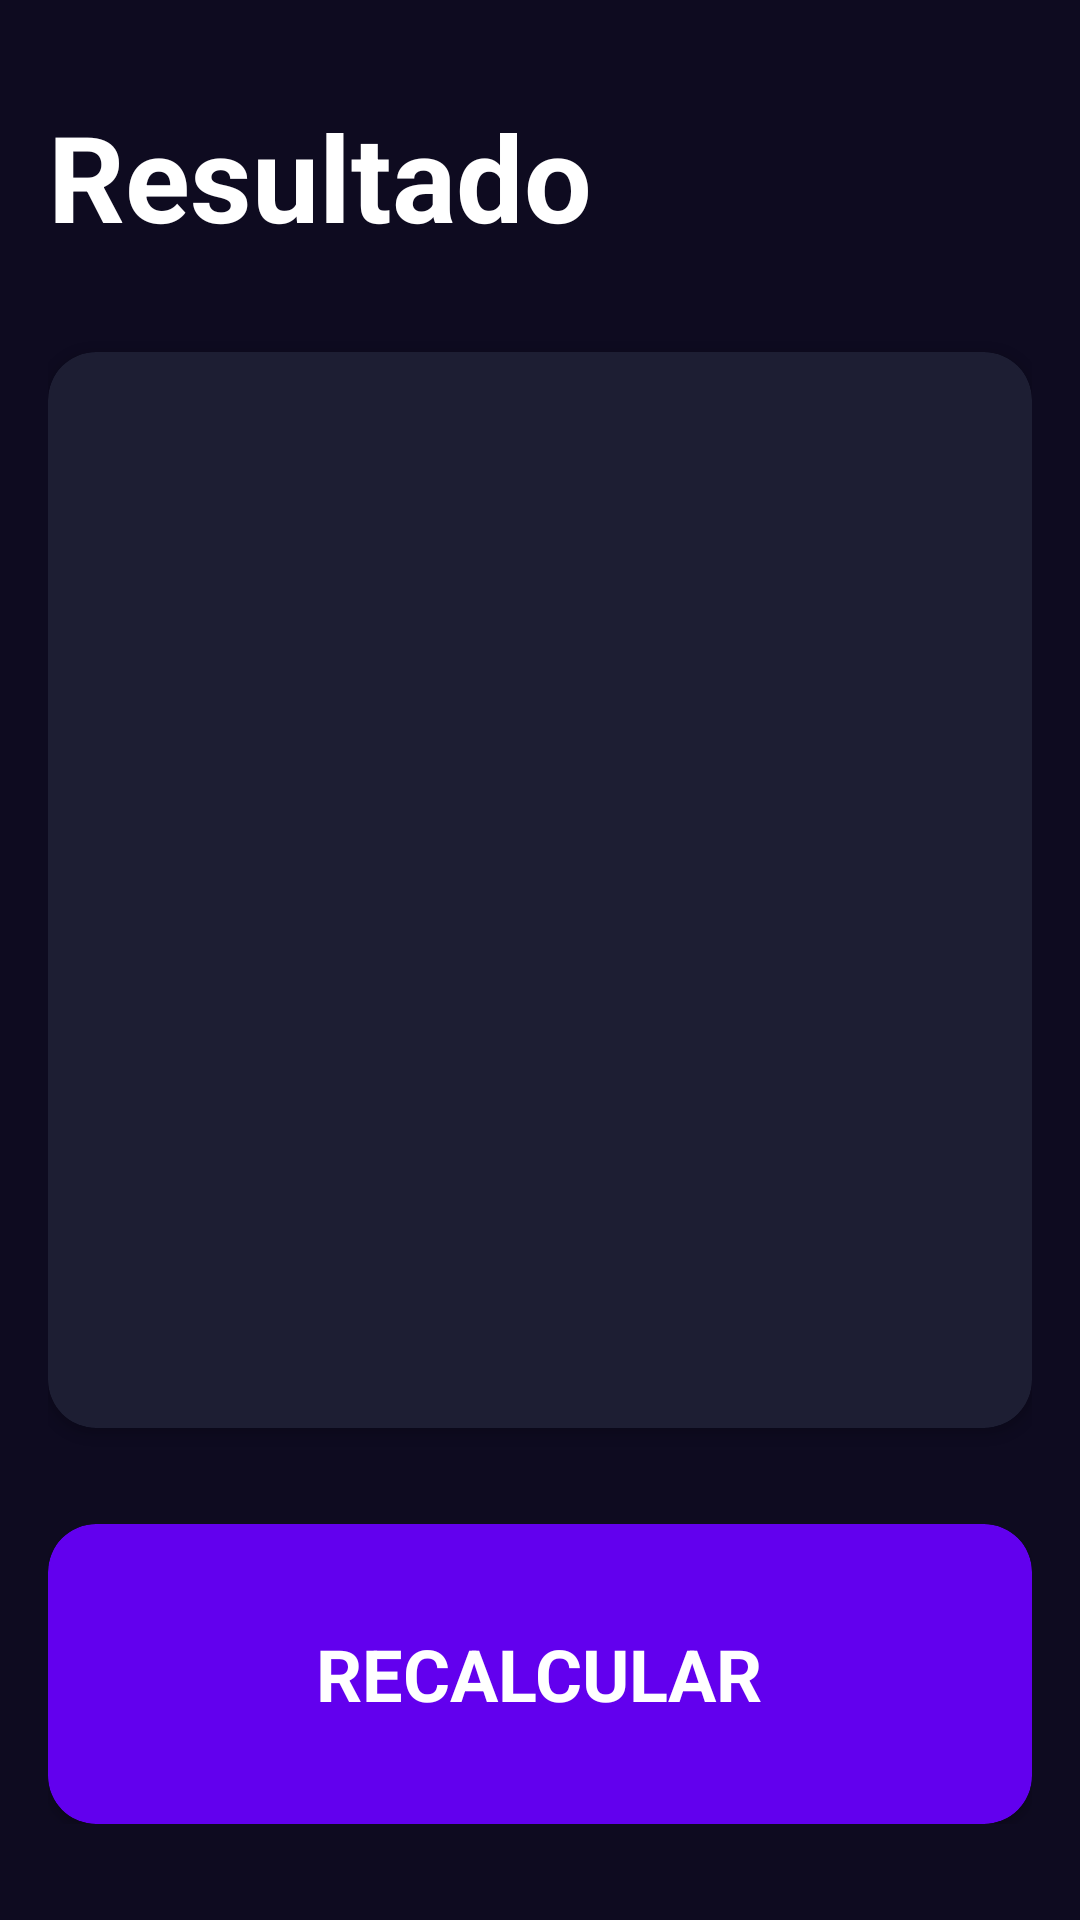

Produce the Android XML layout that renders to this screen, including the resource entries it uses.
<!-- AndroidManifest.xml: application theme Theme.AplicacionesPMDM -->
<!-- res/layout/activity_result.xml -->
<?xml version="1.0" encoding="utf-8"?>
<androidx.constraintlayout.widget.ConstraintLayout xmlns:android="http://schemas.android.com/apk/res/android"
    xmlns:app="http://schemas.android.com/apk/res-auto"
    xmlns:tools="http://schemas.android.com/tools"
    android:id="@+id/main"
    android:layout_width="match_parent"
    android:layout_height="match_parent"
    android:background="@color/background_app"
    android:paddingHorizontal="16dp"
    android:paddingVertical="32dp"
    tools:context=".IMCapp.ResultActivity">

    <TextView
        android:id="@+id/tvTitle"
        android:layout_width="wrap_content"
        android:layout_height="wrap_content"
        android:text="@string/title"
        android:textColor="@color/white"
        android:textSize="40sp"
        android:textStyle="bold"
        app:layout_constraintStart_toStartOf="parent"
        app:layout_constraintTop_toTopOf="parent" />

    <androidx.cardview.widget.CardView
        android:layout_width="0dp"
        android:layout_height="0dp"
        android:layout_marginVertical="32dp"
        app:cardBackgroundColor="@color/background_component"
        app:cardCornerRadius="16dp"
        app:layout_constraintBottom_toTopOf="@id/btnRecalculate"
        app:layout_constraintEnd_toEndOf="parent"
        app:layout_constraintStart_toStartOf="parent"
        app:layout_constraintTop_toBottomOf="@id/tvTitle">
        
        <LinearLayout
            android:layout_width="match_parent"
            android:layout_height="match_parent"
            android:layout_margin="16dp"
            android:gravity="center"
            android:orientation="vertical">

            <TextView
                android:id="@+id/tvResult"
                android:layout_width="wrap_content"
                android:layout_height="wrap_content"
                android:textSize="26sp"
                android:textStyle="bold"
                tools:text="Normal"/>

            <TextView
                android:id="@+id/tvIMC"
                android:layout_width="wrap_content"
                android:layout_height="wrap_content"
                android:layout_marginVertical="64dp"
                android:textColor="@color/white"
                android:textSize="70sp"
                android:textStyle="bold"
                tools:text="Normal"/>

            <TextView
                android:id="@+id/tvDescription"
                android:layout_width="wrap_content"
                android:layout_height="wrap_content"
                android:textColor="@color/white"
                android:textSize="26sp"
                tools:text="Normal"/>

        </LinearLayout>

    </androidx.cardview.widget.CardView>

    <androidx.cardview.widget.CardView
        android:id="@+id/btnRecalculate"
        android:layout_width="match_parent"
        android:layout_height="100dp"
        android:layout_marginTop="64dp"
        app:cardBackgroundColor="@color/background_fab"
        app:cardCornerRadius="16dp"
        app:layout_constraintBottom_toBottomOf="parent"
        app:layout_constraintEnd_toEndOf="parent"
        app:layout_constraintStart_toStartOf="parent">

        <TextView
            android:layout_width="wrap_content"
            android:layout_height="wrap_content"
            android:layout_gravity="center"
            android:labelFor="@id/rsHeight"
            android:text="@string/recalculate"
            android:textAllCaps="true"
            android:textColor="@color/white"
            android:textSize="24sp"
            android:textStyle="bold" />

    </androidx.cardview.widget.CardView>

</androidx.constraintlayout.widget.ConstraintLayout>
<!-- resources referenced by this layout -->
<resources>
  <color name="background_app">#0E0B20</color>
  <color name="background_component">#1D1E33</color>
  <color name="background_fab">#FF6200EE</color>
  <color name="white">#FFFFFFFF</color>
  <string name="recalculate">Recalcular</string>
  <string name="title">Resultado</string>
  <style name="Theme.AplicacionesPMDM" parent="Base.Theme.AplicacionesPMDM" />
  <style name="Base.Theme.AplicacionesPMDM" parent="Theme.Material3.DayNight.NoActionBar">
          
          
      </style>
</resources>
